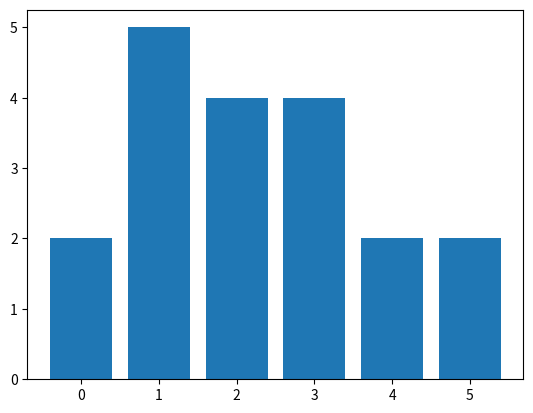

Python code for this plot:
#!/usr/bin/env python3
# -*- coding: utf-8 -*-
#
# team: Marcel, Gorden, 
# Expert name: unknown, blabla

import random
import time
import sys
import matplotlib.pyplot as plt

def get_random_number(start, end):
    num = random.randint(start, end)
    return num


def write_log_file(outputfilename, data):
    f = open(outputfilename + ".log", "a")
    f.write("Our randomly generated number is " + str(data) + " (" + time.strftime("%H:%M:%S") + ")\n")
    f.close()

def get_colour_by_dice(spots):
    colordict = {1: 'red', 2: 'blue', 3: 'purple', 4: 'yellow', 5: 'green', 6: 'black'}
    return colordict[spots]

if __name__ == "__main__":
    outputfilename = "randomNumber"
    rolls = []
    for i in range(6):
        roll = get_random_number(1, 6)
        rolls.append(roll)
    color = get_colour_by_dice(roll)
    write_log_file(outputfilename, color)
    print(rolls)
    sys.stdout.flush()
    plt.bar(range(6),rolls)
    plt.show()
